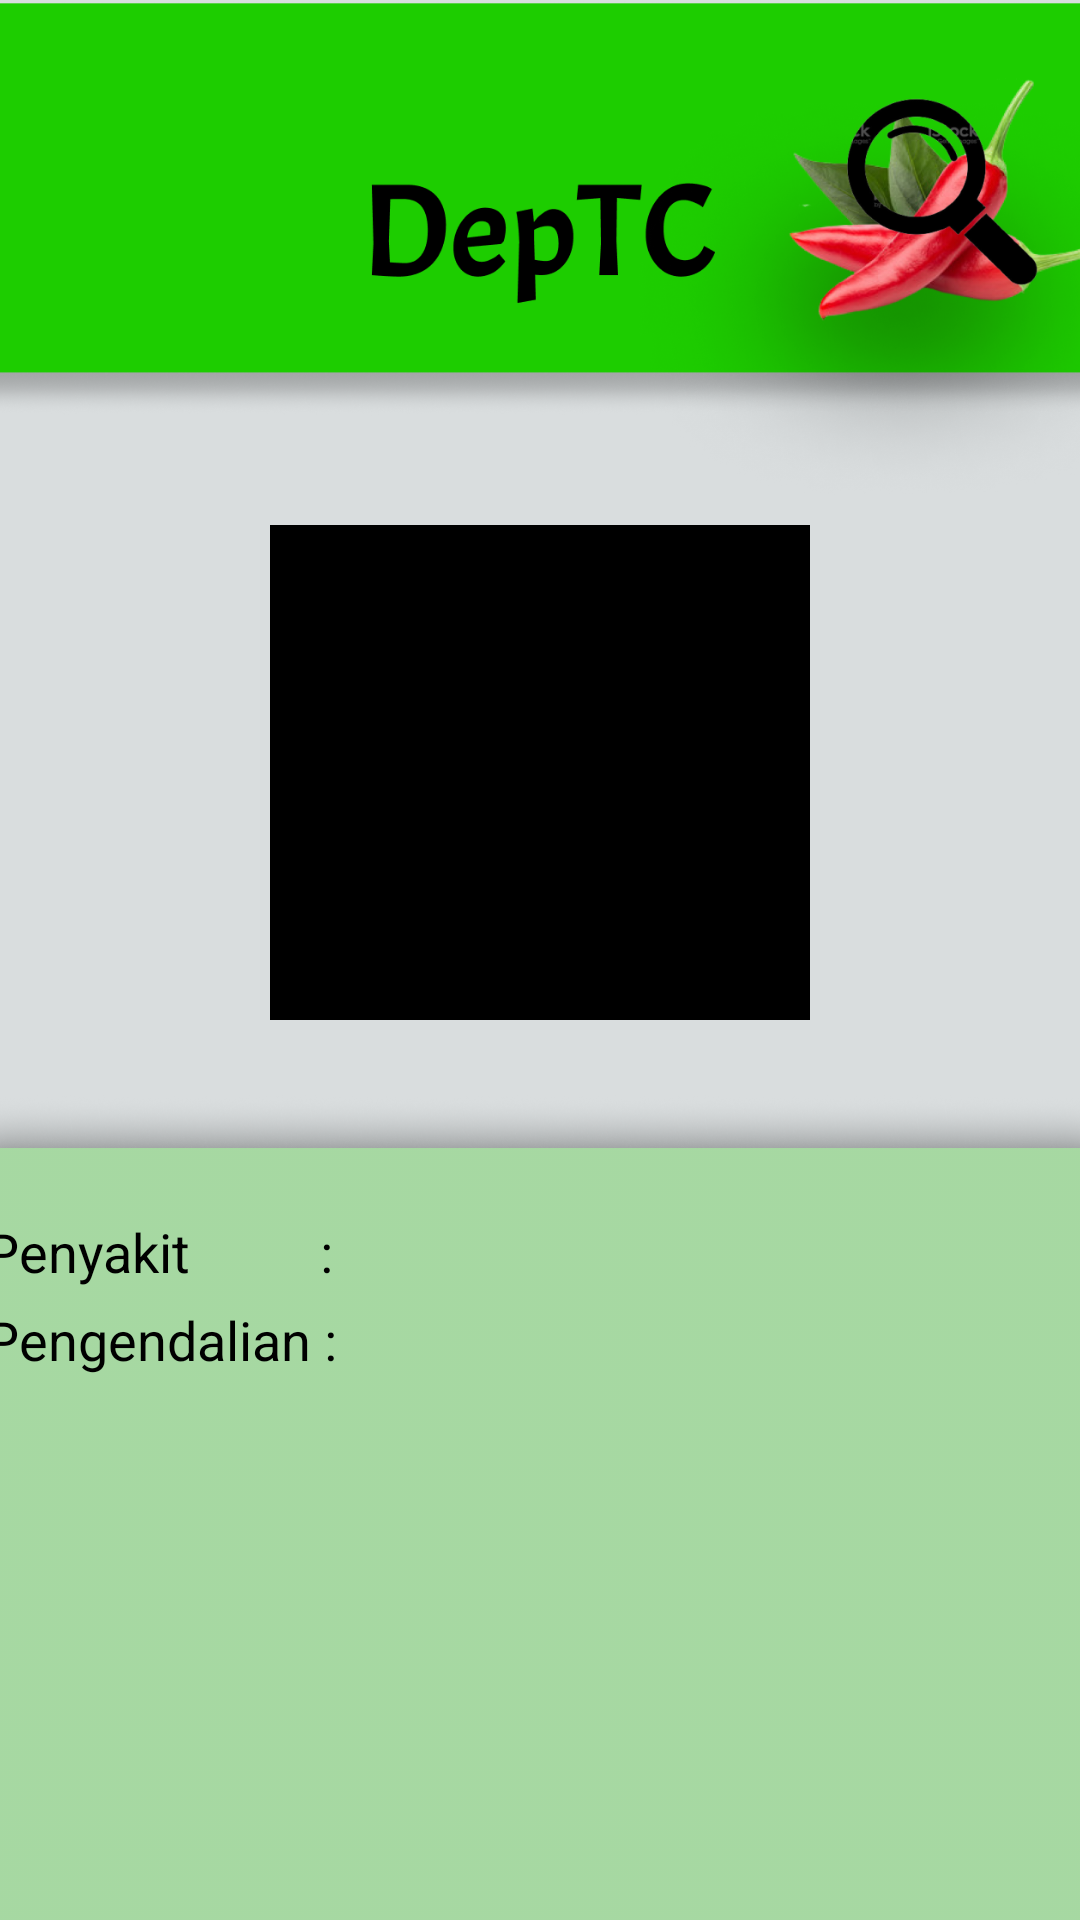

The Android layout XML behind this screen, and the referenced resources:
<!-- AndroidManifest.xml: application theme Theme.Deptc -->
<!-- res/layout/activity_result.xml -->
<?xml version="1.0" encoding="utf-8"?>
<androidx.constraintlayout.widget.ConstraintLayout xmlns:android="http://schemas.android.com/apk/res/android"
    xmlns:app="http://schemas.android.com/apk/res-auto"
    xmlns:tools="http://schemas.android.com/tools"
    android:layout_width="match_parent"
    android:layout_height="match_parent"
    tools:context=".resultActivity">
    <LinearLayout
        android:layout_width="match_parent"
        android:layout_height="match_parent"
        android:orientation="vertical"
        android:background="@color/white"
        tools:ignore="ExtraText">
        <LinearLayout
            android:layout_width="430dp"
            android:layout_height="170dp"
            android:background="@drawable/bg_navbr"
            android:layout_gravity="center_horizontal"
            android:orientation="vertical"
            android:paddingLeft="10dp"
            android:paddingTop="10dp"
            android:paddingBottom="5dp">
            <ImageView
                android:layout_width="wrap_content"
                android:layout_height="wrap_content"
                android:src="@drawable/back2"
                android:layout_gravity="left"
                android:layout_marginLeft="10dp"
                android:id="@+id/back1"
                />
        </LinearLayout>











        <ImageView
            android:id="@+id/imgResult"
            android:background="@color/black"
            android:layout_gravity="center_horizontal"
            android:layout_width="180dp"
            android:layout_height="165dp"
            android:layout_marginTop="5dp"
            />
            android:adjustViewBounds="true"
            android:scaleType="fitXY"
            android:visibility="gone"
            tools:ignore="VectorDrawableCompat" />












        <LinearLayout
            android:layout_width="430dp"
            android:layout_height="480dp"
            android:layout_gravity="center_horizontal"
            android:orientation="vertical"
            android:layout_marginTop="25dp"
            android:background="@drawable/bg_hsl">

            <LinearLayout
                android:layout_width="wrap_content"
                android:layout_height="wrap_content"
                android:orientation="horizontal"
                android:layout_marginTop="40dp"
                android:layout_marginLeft="14dp"
                android:paddingLeft="16dp">
                <TextView
                    android:layout_width="wrap_content"
                    android:layout_height="wrap_content"
                    android:text="Penyakit          : "
                    android:textSize="18dp"
                    android:textColor="@color/black"
                    android:fontFamily="sans-serif"/>
                <TextView
                    android:layout_width="wrap_content"
                    android:layout_height="wrap_content"
                    android:text=""
                    android:id="@+id/penyakit"
                    android:textSize="18dp"
                    android:textColor="@color/black"
                    android:fontFamily="sans-serif"/>
            </LinearLayout>

            <LinearLayout
                android:layout_width="wrap_content"
                android:layout_height="wrap_content"
                android:orientation="horizontal"
                android:layout_marginRight="3dp"
                android:layout_marginTop="5dp"
                android:paddingLeft="30dp">
                <TextView
                    android:layout_width="wrap_content"
                    android:layout_height="wrap_content"
                    android:text="Pengendalian : "
                    android:textSize="18dp"
                    android:textColor="@color/black"
                    android:fontFamily="sans-serif"/>

                <TextView
                    android:layout_width="wrap_content"
                    android:layout_height="wrap_content"
                    android:text=""
                    android:id="@+id/pengendalian"
                    android:textSize="18dp"
                    android:textColor="@color/black"
                    android:fontFamily="sans-serif"/>
            </LinearLayout>

            <Button
                android:id="@+id/back2"
                android:layout_width="195dp"
                android:layout_height="56dp"
                android:layout_gravity="center"
                android:layout_marginTop="200dp"
                android:backgroundTint="@color/green"
                android:text="Ok"
                android:textAllCaps="false"
                android:textColor="@color/white1"
                android:textSize="20dp"/>

        </LinearLayout>

    </LinearLayout>

</androidx.constraintlayout.widget.ConstraintLayout>
<!-- resources referenced by this layout -->
<resources>
  <color name="black">#FF000000</color>
  <color name="green">#1DCD00</color>
  <color name="white">#D9DDDE</color>
  <color name="white1">#FFFFFF</color>
  <!-- drawable bg_hsl: png bitmap (drawable, 277344 bytes) -->
  <!-- drawable bg_navbar (drawable) -->
  <?xml version="1.0" encoding="utf-8"?>
  <shape xmlns:android="http://schemas.android.com/apk/res/android"
      android:shape="rectangle">
      <solid android:color="@color/green" />
     </shape>
  <!-- drawable bg_navbr: png bitmap (drawable, 282720 bytes) -->
  <style name="Theme.Deptc" parent="Theme.MaterialComponents.DayNight.NoActionBar">
          
          <item name="colorPrimary">@color/purple_500</item>
          <item name="colorPrimaryVariant">@color/green</item>
          <item name="colorOnPrimary">@color/white</item>
          
          <item name="colorSecondary">@color/teal_200</item>
          <item name="colorSecondaryVariant">@color/teal_700</item>
          <item name="colorOnSecondary">@color/black</item>
          
          <item name="android:statusBarColor" tools:targetApi="l">?attr/colorPrimaryVariant</item>
          
      </style>
  <color name="purple_500">#FF6200EE</color>
  <color name="teal_200">#FF03DAC5</color>
  <color name="teal_700">#FF018786</color>
</resources>
